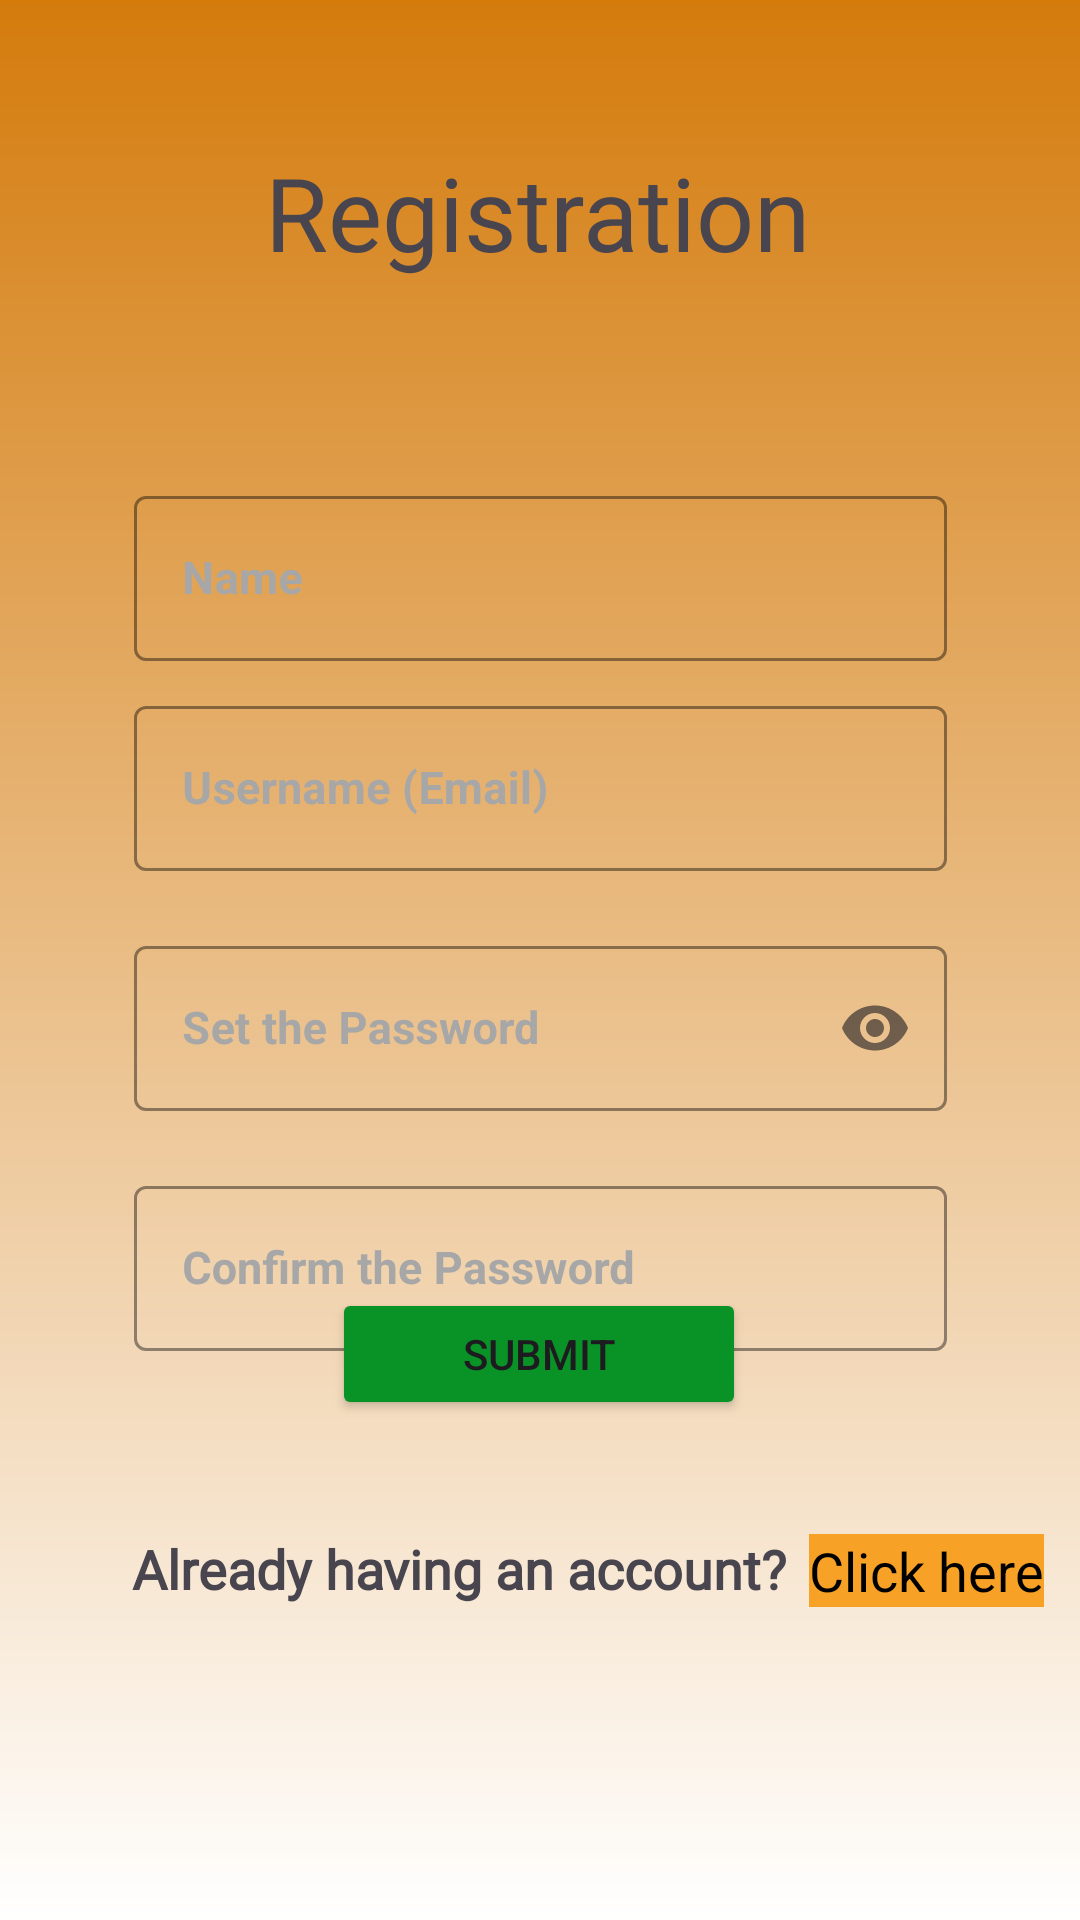

Write the Android layout XML for this screen, with the resource values it uses.
<!-- AndroidManifest.xml: application theme Theme.ReminderNote -->
<!-- res/layout/activity_registration.xml -->
<?xml version="1.0" encoding="utf-8"?>
<androidx.constraintlayout.widget.ConstraintLayout xmlns:android="http://schemas.android.com/apk/res/android"
    xmlns:app="http://schemas.android.com/apk/res-auto"
    xmlns:tools="http://schemas.android.com/tools"
    android:layout_width="match_parent"
    android:layout_height="match_parent"
    android:background="@drawable/page_background_gradient"
    tools:context=".activities.RegistrationActivity">

    <com.google.android.material.textfield.TextInputLayout
        android:id="@+id/txtUsername_registration"
        style="@style/Widget.MaterialComponents.TextInputLayout.OutlinedBox"
        android:layout_width="271dp"
        android:layout_height="63dp"
        android:layout_marginStart="70dp"
        android:layout_marginTop="160dp"
        android:layout_marginEnd="70dp"
        android:hint="@string/name"
        android:textColorHint="#A7A7A7"
        app:boxStrokeColor="#EAEAEE"
        app:layout_constraintEnd_toEndOf="parent"
        app:layout_constraintStart_toStartOf="parent"
        app:layout_constraintTop_toTopOf="parent">

        <com.google.android.material.textfield.TextInputEditText
            android:id="@+id/name_registration"
            android:layout_width="match_parent"
            android:layout_height="55dp"
            android:textColor="#5B5B5B"
            android:textSize="15sp"
            android:textStyle="bold"
            tools:ignore="TouchTargetSizeCheck" />
    </com.google.android.material.textfield.TextInputLayout>

    <com.google.android.material.textfield.TextInputLayout
        android:id="@+id/txtUserName_registration"
        style="@style/Widget.MaterialComponents.TextInputLayout.OutlinedBox"
        android:layout_width="271dp"
        android:layout_height="63dp"
        android:layout_marginStart="70dp"
        android:layout_marginTop="230dp"
        android:layout_marginEnd="70dp"
        android:hint="@string/username_email1"
        android:textColorHint="#A7A7A7"
        app:boxStrokeColor="#EAEAEE"
        app:layout_constraintEnd_toEndOf="parent"
        app:layout_constraintStart_toStartOf="parent"
        app:layout_constraintTop_toTopOf="parent">

        <com.google.android.material.textfield.TextInputEditText
            android:id="@+id/email_registration"
            android:layout_width="match_parent"
            android:layout_height="55dp"
            android:textColor="#5B5B5B"
            android:textSize="15sp"
            android:textStyle="bold"
            tools:ignore="TouchTargetSizeCheck" />
    </com.google.android.material.textfield.TextInputLayout>

    <com.google.android.material.textfield.TextInputLayout
        android:id="@+id/txtPassword2_registration"
        style="@style/Widget.MaterialComponents.TextInputLayout.OutlinedBox"
        android:layout_width="271dp"
        android:layout_height="63dp"
        android:layout_marginStart="70dp"
        android:layout_marginTop="310dp"
        android:layout_marginEnd="70dp"
        android:hint="@string/set_the_password"
        android:textColorHint="#A7A7A7"
        app:boxStrokeColor="#EAEAEE"
        app:endIconMode="password_toggle"
        app:layout_constraintEnd_toEndOf="parent"
        app:layout_constraintStart_toStartOf="parent"
        app:layout_constraintTop_toTopOf="parent">

        <com.google.android.material.textfield.TextInputEditText
            android:id="@+id/password_registration"
            android:layout_width="match_parent"
            android:layout_height="55dp"
            android:inputType="textPassword"
            android:textColor="#5B5B5B"
            android:textSize="15sp"
            android:textStyle="bold"
            tools:ignore="TouchTargetSizeCheck" />
    </com.google.android.material.textfield.TextInputLayout>

    <com.google.android.material.textfield.TextInputLayout
        android:id="@+id/txtPassword3_registration"
        style="@style/Widget.MaterialComponents.TextInputLayout.OutlinedBox"
        android:layout_width="271dp"
        android:layout_height="63dp"
        android:layout_marginStart="70dp"
        android:layout_marginTop="390dp"
        android:layout_marginEnd="70dp"
        android:hint="@string/confirm_the_password"
        android:textColorHint="#A7A7A7"
        app:boxStrokeColor="#EAEAEE"
        app:layout_constraintEnd_toEndOf="parent"
        app:layout_constraintStart_toStartOf="parent"
        app:layout_constraintTop_toTopOf="parent">

        <com.google.android.material.textfield.TextInputEditText
            android:id="@+id/confirmPassword_registration"
            android:layout_width="match_parent"
            android:layout_height="55dp"
            android:inputType="textPassword"
            android:textColor="#5B5B5B"
            android:textSize="15sp"
            android:textStyle="bold"
            tools:ignore="TouchTargetSizeCheck" />
    </com.google.android.material.textfield.TextInputLayout>


    <TextView
        android:id="@+id/textView4"
        android:layout_width="wrap_content"
        android:layout_height="wrap_content"
        android:layout_marginTop="48dp"
        android:fontFamily="@font/allerta_stencil"
        android:text="@string/registration"
        android:textSize="34sp"
        app:layout_constraintEnd_toEndOf="parent"
        app:layout_constraintHorizontal_bias="0.497"
        app:layout_constraintStart_toStartOf="parent"
        app:layout_constraintTop_toTopOf="parent" />

    <TextView
        android:id="@+id/textView6"
        android:layout_width="wrap_content"
        android:layout_height="wrap_content"
        android:layout_marginStart="44dp"
        android:fontFamily="@font/amaranth"
        android:text="@string/already_having_an_account"
        android:textSize="18sp"
        android:textStyle="bold"
        app:layout_constraintBottom_toBottomOf="parent"
        app:layout_constraintStart_toStartOf="parent"
        app:layout_constraintTop_toBottomOf="@+id/submit_registration"
        app:layout_constraintVertical_bias="0.263" />

    <TextView
        android:id="@+id/loginLink_registration"
        android:layout_width="wrap_content"
        android:layout_height="wrap_content"
        android:background="#F7A126"
        android:text="@string/click_here"
        android:textColor="#000000"
        android:textSize="18sp"
        app:layout_constraintBottom_toBottomOf="parent"
        app:layout_constraintEnd_toEndOf="parent"
        app:layout_constraintHorizontal_bias="0.371"
        app:layout_constraintStart_toEndOf="@+id/textView6"
        app:layout_constraintTop_toBottomOf="@+id/submit_registration"
        app:layout_constraintVertical_bias="0.267" />

    <Button
        android:id="@+id/submit_registration"
        android:layout_width="138dp"
        android:layout_height="44dp"
        android:layout_marginBottom="180dp"
        android:backgroundTint="#099226"
        android:text="@string/submit"
        app:layout_constraintBottom_toBottomOf="parent"
        app:layout_constraintEnd_toEndOf="parent"
        app:layout_constraintHorizontal_bias="0.498"
        app:layout_constraintStart_toStartOf="parent"
        app:layout_constraintTop_toBottomOf="@+id/txtPassword3_registration"
        app:layout_constraintVertical_bias="0.648" />

    <TextView
        android:id="@+id/msg_registration"
        android:layout_width="wrap_content"
        android:layout_height="wrap_content"
        android:layout_marginTop="8dp"
        android:background="#F7A126"
        android:fontFamily="@font/amaranth"
        android:textStyle="bold"
        app:layout_constraintEnd_toEndOf="parent"
        app:layout_constraintHorizontal_bias="0.498"
        app:layout_constraintStart_toStartOf="parent"
        app:layout_constraintTop_toBottomOf="@+id/submit_registration" />

</androidx.constraintlayout.widget.ConstraintLayout>
<!-- resources referenced by this layout -->
<resources>
  <!-- drawable page_background_gradient (drawable) -->
  <?xml version="1.0" encoding="utf-8"?>
  <shape xmlns:android="http://schemas.android.com/apk/res/android"
      android:shape="rectangle">
      <gradient
          android:startColor="#FFFF"
          android:endColor="#D47B0C"
          android:angle="90" />
  </shape>
  <string name="already_having_an_account">Already having an account?</string>
  <string name="click_here">Click here</string>
  <string name="confirm_the_password">Confirm the Password</string>
  <string name="name">Name</string>
  <string name="registration">Registration</string>
  <string name="set_the_password">Set the Password</string>
  <string name="submit">SUBMIT</string>
  <string name="username_email1">Username (Email)</string>
  <style name="Theme.ReminderNote" parent="Base.Theme.ReminderNote.Light" />
  <style name="Base.Theme.ReminderNote.Light" parent="Theme.Material3.Light.NoActionBar">
          
           <item name="colorPrimaryDark">@color/orange</item>
      </style>
  <color name="orange">#EA9721</color>
</resources>
